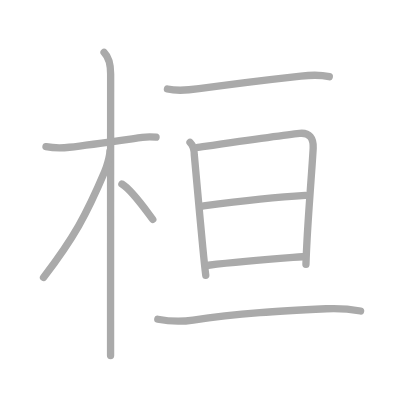
t = 0.00 s
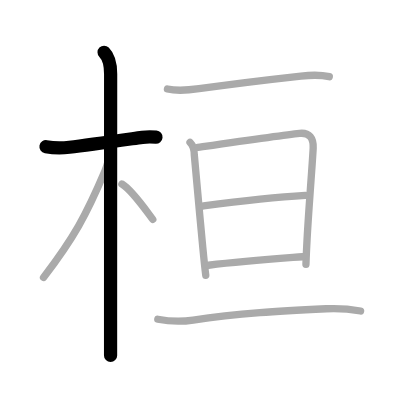
t = 2.00 s
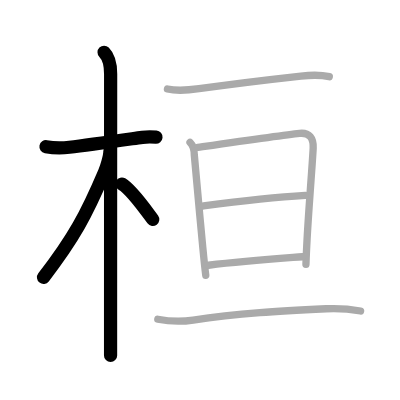
t = 4.00 s
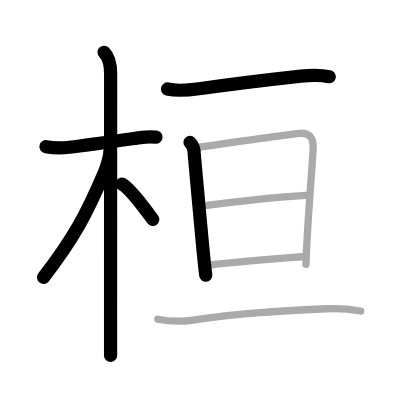
t = 6.00 s
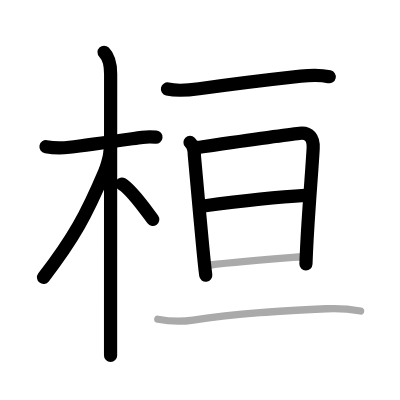
t = 8.00 s
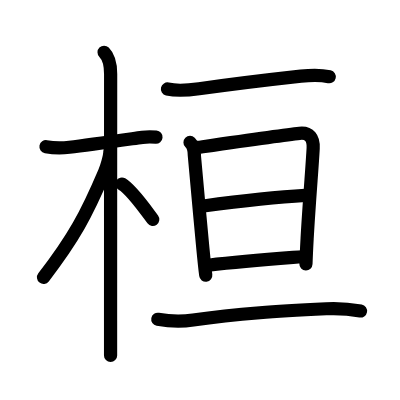
t = 10.00 s

The animated SVG that drew these frames (rendered in a browser with its animation timeline set to each time). Animation: 10 SMIL elements (animate=10); one cycle of 10.00 s.

<?xml version="1.0" standalone="no"?>
<!DOCTYPE svg PUBLIC "-//W3C//DTD SVG 1.1//EN"   "http://www.w3.org/Graphics/SVG/1.1/DTD/svg11.dtd">
<svg width="400px" height="400px"  version="1.1" xmlns="http://www.w3.org/2000/svg">
  <defs>
    <marker id="Triangle" viewBox="0 0 10 10" refX="0" refY="5" markerUnits="strokeWidth" markerWidth="3" style="stroke-opacity:0%;fill:#aaaaaa;" markerHeight="2" orient="auto">
      <path d="M 0 0 L 10 5 L 0 10 z" />
    </marker>
    
    <marker id="Arrow" viewBox="0 0 10 10" refX="5" refY="5" markerUnits="strokeWidth" markerWidth="1.8" style="stroke-opacity:0%;fill:#770000;" markerHeight="2" orient="auto">
      <path d="M 0 4 L 6 4 L 4 1 L 10 5 L 4 9 L 6 6 L 0 6 z" />
        <circle cx="5" cy="5" r="5" />
      </marker>
    
    <marker id="TriangleRed" viewBox="0 0 10 10" refX="0" refY="5" markerUnits="strokeWidth" markerWidth="3" style="stroke-opacity:0%;fill:#CC0000;" markerHeight="2" orient="auto">
      <path d="M 0 0 L 10 5 L 0 10 z" />
    </marker>
    
    <marker id="ArrowRed" viewBox="0 0 10 10" refX="5" refY="5" markerUnits="strokeWidth" markerWidth="1.8" style="stroke-opacity:0%;fill:#CC0000;" markerHeight="2" orient="auto">
      <path d="M 0 4 L 6 4 L 4 1 L 10 5 L 4 9 L 6 6 L 0 6 z" />
        <circle cx="5" cy="5" r="5" />
      </marker>
    
  </defs>
  
  <path style="fill:#ffffff; fill-opacity:100%; fill-rule:evenodd; stroke-width:0;" d="M 0 0 L 400px 0 L 400px 400px L 0 400px L 0 0" />

  <g transform="scale(3.6697247706422 3.6697247706422)">
<path style="fill:none; fill-opacity:0%; fill-rule:evenodd; stroke:#aaaaaa; stroke-opacity:100%; stroke-width: 1.5pt; stroke-linejoin:round; stroke-linecap:round;" d="M12.53 39.97c2.12 0.37 4.25 0.39 6.38 0.15c5.34-0.61 13.97-1.86 19.85-2.69c1.18-0.17 2.57-0.16 3.76-0.06"></path>
<path style="fill:none; fill-opacity:0%; fill-rule:evenodd; stroke:#aaaaaa; stroke-opacity:100%; stroke-width: 1.5pt; stroke-linejoin:round; stroke-linecap:round;" d="M28.36 14.25c1.32 1.32 1.79 3.38 1.79 5.92c0 2.52-0.02 46.85-0.02 67.32c0 4.54 0 7.91 0 9.38"></path>
<path style="fill:none; fill-opacity:0%; fill-rule:evenodd; stroke:#aaaaaa; stroke-opacity:100%; stroke-width: 1.5pt; stroke-linejoin:round; stroke-linecap:round;" d="M29.94 41.28c0 1.34-0.89 4.26-1.43 5.53c-4.93 11.62-8.39 18.06-16.65 28.78"></path>
<path style="fill:none; fill-opacity:0%; fill-rule:evenodd; stroke:#aaaaaa; stroke-opacity:100%; stroke-width: 1.5pt; stroke-linejoin:round; stroke-linecap:round;" d="M33.22 50.15c2.61 1.52 6.21 6.7 8.41 9.64"></path>
<path style="fill:none; fill-opacity:0%; fill-rule:evenodd; stroke:#aaaaaa; stroke-opacity:100%; stroke-width: 1.5pt; stroke-linejoin:round; stroke-linecap:round;" d="M45.63 24.25c2.86 0.66 5.67 0.34 8.61-0.07C62.62 23 74 21.62 82 20.74c2.62-0.29 5.17-0.42 7.73 0.16"></path>
<path style="fill:none; fill-opacity:0%; fill-rule:evenodd; stroke:#aaaaaa; stroke-opacity:100%; stroke-width: 1.5pt; stroke-linejoin:round; stroke-linecap:round;" d="M51.78 38.8c0.9 0.9 1.16 2.21 1.16 3.33c0.41 4.16 1.47 16.57 2.33 25.39c0.3 3.12 0.58 5.79 0.8 7.49"></path>
<path style="fill:none; fill-opacity:0%; fill-rule:evenodd; stroke:#aaaaaa; stroke-opacity:100%; stroke-width: 1.5pt; stroke-linejoin:round; stroke-linecap:round;" d="M53.89 40.17c7.5-1.08 23.25-3.36 27.73-3.83c2.73-0.29 3.85 1.34 3.72 4.04c-0.2 4.17-1.1 14.83-1.65 24.63c-0.13 2.44-0.25 4.83-0.32 7.05"></path>
<path style="fill:none; fill-opacity:0%; fill-rule:evenodd; stroke:#aaaaaa; stroke-opacity:100%; stroke-width: 1.5pt; stroke-linejoin:round; stroke-linecap:round;" d="M55.45 56.12c9.55-1.25 17.43-2.25 27.74-2.87"></path>
<path style="fill:none; fill-opacity:0%; fill-rule:evenodd; stroke:#aaaaaa; stroke-opacity:100%; stroke-width: 1.5pt; stroke-linejoin:round; stroke-linecap:round;" d="M56.82 72.28c9.68-1.16 16.93-1.66 25.59-2.32"></path>
<path style="fill:none; fill-opacity:0%; fill-rule:evenodd; stroke:#aaaaaa; stroke-opacity:100%; stroke-width: 1.5pt; stroke-linejoin:round; stroke-linecap:round;" d="M43 87c3.2 0.6 6.42 0.71 9.64 0.22c12.24-1.85 24.11-2.47 36.24-3.08c3.16-0.16 6.27 0.05 9.38 0.61"></path>

<path style="fill:none; fill-opacity:0%; fill-rule:evenodd; stroke:#000000; stroke-opacity:100%; stroke-width: 2.7pt; stroke-linejoin:round; stroke-linecap:round;" d="M12.53 39.97c2.12 0.37 4.25 0.39 6.38 0.15c5.34-0.61 13.97-1.86 19.85-2.69c1.18-0.17 2.57-0.16 3.76-0.06" pathLength="100" stroke-dashoffset="100" stroke-dasharray="100 105"><animate id="dashAnim1" attributeName="stroke-dashoffset" from="100" to="0" dur="1s" calcMode="linear" fill="freeze"/></path>
<path style="fill:none; fill-opacity:0%; fill-rule:evenodd; stroke:#000000; stroke-opacity:100%; stroke-width: 2.7pt; stroke-linejoin:round; stroke-linecap:round;" d="M28.36 14.25c1.32 1.32 1.79 3.38 1.79 5.92c0 2.52-0.02 46.85-0.02 67.32c0 4.54 0 7.91 0 9.38" pathLength="100" stroke-dashoffset="100" stroke-dasharray="100 105"><animate id="dashAnim2" attributeName="stroke-dashoffset" from="100" to="0" dur="1s" calcMode="linear" begin="dashAnim1.end" fill="freeze"/></path>
<path style="fill:none; fill-opacity:0%; fill-rule:evenodd; stroke:#000000; stroke-opacity:100%; stroke-width: 2.7pt; stroke-linejoin:round; stroke-linecap:round;" d="M29.94 41.28c0 1.34-0.89 4.26-1.43 5.53c-4.93 11.62-8.39 18.06-16.65 28.78" pathLength="100" stroke-dashoffset="100" stroke-dasharray="100 105"><animate id="dashAnim3" attributeName="stroke-dashoffset" from="100" to="0" dur="1s" calcMode="linear" begin="dashAnim2.end" fill="freeze"/></path>
<path style="fill:none; fill-opacity:0%; fill-rule:evenodd; stroke:#000000; stroke-opacity:100%; stroke-width: 2.7pt; stroke-linejoin:round; stroke-linecap:round;" d="M33.22 50.15c2.61 1.52 6.21 6.7 8.41 9.64" pathLength="100" stroke-dashoffset="100" stroke-dasharray="100 105"><animate id="dashAnim4" attributeName="stroke-dashoffset" from="100" to="0" dur="1s" calcMode="linear" begin="dashAnim3.end" fill="freeze"/></path>
<path style="fill:none; fill-opacity:0%; fill-rule:evenodd; stroke:#000000; stroke-opacity:100%; stroke-width: 2.7pt; stroke-linejoin:round; stroke-linecap:round;" d="M45.63 24.25c2.86 0.66 5.67 0.34 8.61-0.07C62.62 23 74 21.62 82 20.74c2.62-0.29 5.17-0.42 7.73 0.16" pathLength="100" stroke-dashoffset="100" stroke-dasharray="100 105"><animate id="dashAnim5" attributeName="stroke-dashoffset" from="100" to="0" dur="1s" calcMode="linear" begin="dashAnim4.end" fill="freeze"/></path>
<path style="fill:none; fill-opacity:0%; fill-rule:evenodd; stroke:#000000; stroke-opacity:100%; stroke-width: 2.7pt; stroke-linejoin:round; stroke-linecap:round;" d="M51.78 38.8c0.9 0.9 1.16 2.21 1.16 3.33c0.41 4.16 1.47 16.57 2.33 25.39c0.3 3.12 0.58 5.79 0.8 7.49" pathLength="100" stroke-dashoffset="100" stroke-dasharray="100 105"><animate id="dashAnim6" attributeName="stroke-dashoffset" from="100" to="0" dur="1s" calcMode="linear" begin="dashAnim5.end" fill="freeze"/></path>
<path style="fill:none; fill-opacity:0%; fill-rule:evenodd; stroke:#000000; stroke-opacity:100%; stroke-width: 2.7pt; stroke-linejoin:round; stroke-linecap:round;" d="M53.89 40.17c7.5-1.08 23.25-3.36 27.73-3.83c2.73-0.29 3.85 1.34 3.72 4.04c-0.2 4.17-1.1 14.83-1.65 24.63c-0.13 2.44-0.25 4.83-0.32 7.05" pathLength="100" stroke-dashoffset="100" stroke-dasharray="100 105"><animate id="dashAnim7" attributeName="stroke-dashoffset" from="100" to="0" dur="1s" calcMode="linear" begin="dashAnim6.end" fill="freeze"/></path>
<path style="fill:none; fill-opacity:0%; fill-rule:evenodd; stroke:#000000; stroke-opacity:100%; stroke-width: 2.7pt; stroke-linejoin:round; stroke-linecap:round;" d="M55.45 56.12c9.55-1.25 17.43-2.25 27.74-2.87" pathLength="100" stroke-dashoffset="100" stroke-dasharray="100 105"><animate id="dashAnim8" attributeName="stroke-dashoffset" from="100" to="0" dur="1s" calcMode="linear" begin="dashAnim7.end" fill="freeze"/></path>
<path style="fill:none; fill-opacity:0%; fill-rule:evenodd; stroke:#000000; stroke-opacity:100%; stroke-width: 2.7pt; stroke-linejoin:round; stroke-linecap:round;" d="M56.82 72.28c9.68-1.16 16.93-1.66 25.59-2.32" pathLength="100" stroke-dashoffset="100" stroke-dasharray="100 105"><animate id="dashAnim9" attributeName="stroke-dashoffset" from="100" to="0" dur="1s" calcMode="linear" begin="dashAnim8.end" fill="freeze"/></path>
<path style="fill:none; fill-opacity:0%; fill-rule:evenodd; stroke:#000000; stroke-opacity:100%; stroke-width: 2.7pt; stroke-linejoin:round; stroke-linecap:round;" d="M43 87c3.2 0.6 6.42 0.71 9.64 0.22c12.24-1.85 24.11-2.47 36.24-3.08c3.16-0.16 6.27 0.05 9.38 0.61" pathLength="100" stroke-dashoffset="100" stroke-dasharray="100 105"><animate id="dashAnim10" attributeName="stroke-dashoffset" from="100" to="0" dur="1s" calcMode="linear" begin="dashAnim9.end" fill="freeze"/></path>

</g>

</svg>  
          
